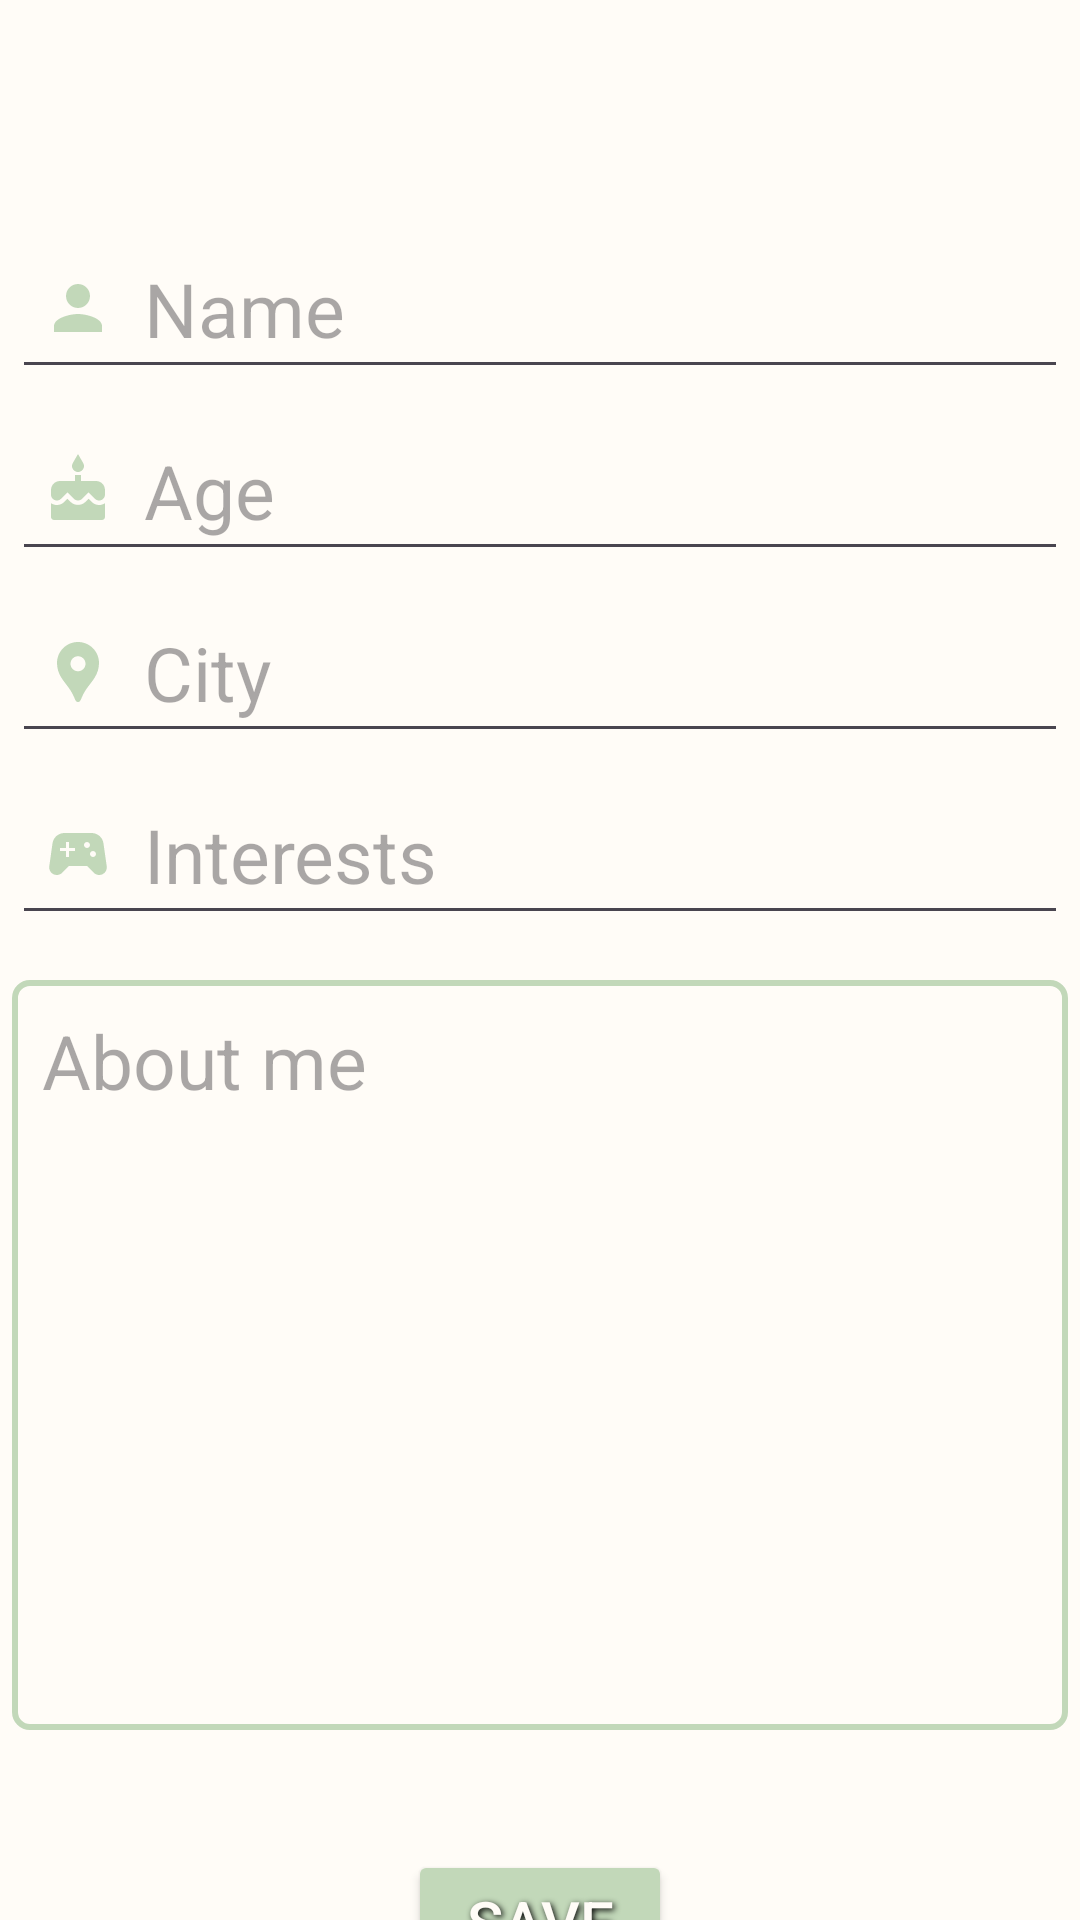

Write the Android layout XML for this screen, with the resource values it uses.
<!-- AndroidManifest.xml: application theme Theme.Grannar -->
<!-- res/layout/fragment_profile.xml -->
<?xml version="1.0" encoding="utf-8"?>
<androidx.constraintlayout.widget.ConstraintLayout xmlns:android="http://schemas.android.com/apk/res/android"
    xmlns:app="http://schemas.android.com/apk/res-auto"
    android:layout_width="match_parent"
    android:layout_height="match_parent"
    android:background="@color/powder">

    <EditText
        android:id="@+id/editTextName"
        android:layout_width="wrap_content"
        android:layout_height="wrap_content"
        android:layout_marginTop="76dp"
        android:drawableStart="@drawable/person_icon"
        android:drawablePadding="10dp"
        android:ems="12"
        android:hint="Name"
        android:padding="10dp"
        android:textSize="25sp"
        app:layout_constraintEnd_toEndOf="parent"
        app:layout_constraintStart_toStartOf="parent"
        app:layout_constraintTop_toTopOf="parent" />

    <EditText
        android:id="@+id/editTextAge"
        android:layout_width="wrap_content"
        android:layout_height="wrap_content"
        android:layout_marginTop="7dp"
        android:drawableStart="@drawable/cake_icon"
        android:drawablePadding="10dp"
        android:ems="12"
        android:hint="Age"
        android:padding="10dp"
        android:textSize="25sp"
        app:layout_constraintEnd_toEndOf="parent"
        app:layout_constraintStart_toStartOf="parent"
        app:layout_constraintTop_toBottomOf="@+id/editTextName" />

    <EditText
        android:id="@+id/editTextCity"
        android:layout_width="wrap_content"
        android:layout_height="wrap_content"
        android:layout_marginTop="7dp"
        android:drawableStart="@drawable/location_icon"
        android:drawablePadding="10dp"
        android:ems="12"
        android:hint="City"
        android:padding="10dp"
        android:textSize="25sp"
        app:layout_constraintEnd_toEndOf="parent"
        app:layout_constraintStart_toStartOf="parent"
        app:layout_constraintTop_toBottomOf="@+id/editTextAge" />

    <EditText
        android:id="@+id/editTextInterest"
        android:layout_width="wrap_content"
        android:layout_height="wrap_content"
        android:layout_marginTop="7dp"
        android:drawableStart="@drawable/hobby_icon"
        android:drawablePadding="10dp"
        android:ems="12"
        android:hint="Interests"
        android:padding="10dp"
        android:textSize="25sp"
        app:layout_constraintEnd_toEndOf="parent"
        app:layout_constraintStart_toStartOf="parent"
        app:layout_constraintTop_toBottomOf="@+id/editTextCity" />

    <EditText
        android:id="@+id/editTextBio"
        android:layout_width="wrap_content"
        android:layout_height="250dp"
        android:layout_marginTop="15dp"
        android:background="@drawable/border1"
        android:ems="12"
        android:gravity="top"
        android:hint="About me"
        android:padding="10dp"
        android:textSize="25sp"
        app:layout_constraintEnd_toEndOf="parent"
        app:layout_constraintStart_toStartOf="parent"
        app:layout_constraintTop_toBottomOf="@+id/editTextInterest" />

    <Button
        android:id="@+id/btnSave"
        android:layout_width="wrap_content"
        android:layout_height="wrap_content"
        android:layout_marginTop="40dp"
        android:backgroundTint="@color/green"
        android:shadowColor="@color/black"
        android:shadowDx="2"
        android:shadowDy="2"
        android:shadowRadius="5"
        android:text="Save"
        android:textColor="@color/powder"
        android:textSize="20sp"
        app:layout_constraintEnd_toEndOf="parent"
        app:layout_constraintStart_toStartOf="parent"
        app:layout_constraintTop_toBottomOf="@+id/editTextBio" />
</androidx.constraintlayout.widget.ConstraintLayout>
<!-- resources referenced by this layout -->
<resources>
  <color name="black">#FF000000</color>
  <color name="green">#C2D8B9</color>
  <color name="powder">#FFFCF7</color>
  <!-- drawable border1 (drawable) -->
  <?xml version="1.0" encoding="utf-8"?>
  <shape xmlns:android="http://schemas.android.com/apk/res/android" android:shape="rectangle">
      <corners
  
          android:radius="5dp"
  
          />
  
      <stroke
          android:color="@color/green"
          android:width="2dp"/>
  
      <solid
          android:color="@color/powder"/>
  </shape>
  <!-- drawable cake_icon (drawable) -->
  <vector xmlns:android="http://schemas.android.com/apk/res/android" android:height="24dp" android:tint="@color/green" android:viewportHeight="24" android:viewportWidth="24" android:width="24dp">
        
      <path android:fillColor="@android:color/white" android:pathData="M12,6c1.11,0 2,-0.9 2,-2 0,-0.38 -0.1,-0.73 -0.29,-1.03L12,0l-1.71,2.97c-0.19,0.3 -0.29,0.65 -0.29,1.03 0,1.1 0.9,2 2,2zM16.6,15.99l-1.07,-1.07 -1.08,1.07c-1.3,1.3 -3.58,1.31 -4.89,0l-1.07,-1.07 -1.09,1.07C6.75,16.64 5.88,17 4.96,17c-0.73,0 -1.4,-0.23 -1.96,-0.61L3,21c0,0.55 0.45,1 1,1h16c0.55,0 1,-0.45 1,-1v-4.61c-0.56,0.38 -1.23,0.61 -1.96,0.61 -0.92,0 -1.79,-0.36 -2.44,-1.01zM18,9h-5L13,7h-2v2L6,9c-1.66,0 -3,1.34 -3,3v1.54c0,1.08 0.88,1.96 1.96,1.96 0.52,0 1.02,-0.2 1.38,-0.57l2.14,-2.13 2.13,2.13c0.74,0.74 2.03,0.74 2.77,0l2.14,-2.13 2.13,2.13c0.37,0.37 0.86,0.57 1.38,0.57 1.08,0 1.96,-0.88 1.96,-1.96L20.99,12C21,10.34 19.66,9 18,9z"/>
      
  </vector>
  <!-- drawable hobby_icon (drawable) -->
  <vector xmlns:android="http://schemas.android.com/apk/res/android" android:height="24dp" android:tint="@color/green" android:viewportHeight="24" android:viewportWidth="24" android:width="24dp">
        
      <path android:fillColor="@android:color/white" android:pathData="M21.58,16.09l-1.09,-7.66C20.21,6.46 18.52,5 16.53,5H7.47C5.48,5 3.79,6.46 3.51,8.43l-1.09,7.66C2.2,17.63 3.39,19 4.94,19h0c0.68,0 1.32,-0.27 1.8,-0.75L9,16h6l2.25,2.25c0.48,0.48 1.13,0.75 1.8,0.75h0C20.61,19 21.8,17.63 21.58,16.09zM11,11H9v2H8v-2H6v-1h2V8h1v2h2V11zM15,10c-0.55,0 -1,-0.45 -1,-1c0,-0.55 0.45,-1 1,-1s1,0.45 1,1C16,9.55 15.55,10 15,10zM17,13c-0.55,0 -1,-0.45 -1,-1c0,-0.55 0.45,-1 1,-1s1,0.45 1,1C18,12.55 17.55,13 17,13z"/>
      
  </vector>
  <!-- drawable location_icon (drawable) -->
  <vector xmlns:android="http://schemas.android.com/apk/res/android" android:height="24dp" android:tint="@color/green" android:viewportHeight="24" android:viewportWidth="24" android:width="24dp">
        
      <path android:fillColor="@android:color/white" android:pathData="M12,2L12,2C8.13,2 5,5.13 5,9c0,1.74 0.5,3.37 1.41,4.84c0.95,1.54 2.2,2.86 3.16,4.4c0.47,0.75 0.81,1.45 1.17,2.26C11,21.05 11.21,22 12,22h0c0.79,0 1,-0.95 1.25,-1.5c0.37,-0.81 0.7,-1.51 1.17,-2.26c0.96,-1.53 2.21,-2.85 3.16,-4.4C18.5,12.37 19,10.74 19,9C19,5.13 15.87,2 12,2zM12,11.75c-1.38,0 -2.5,-1.12 -2.5,-2.5s1.12,-2.5 2.5,-2.5s2.5,1.12 2.5,2.5S13.38,11.75 12,11.75z"/>
      
  </vector>
  <!-- drawable person_icon (drawable) -->
  <vector xmlns:android="http://schemas.android.com/apk/res/android" android:height="24dp" android:tint="@color/green" android:viewportHeight="24" android:viewportWidth="24" android:width="24dp">
        
      <path android:fillColor="@android:color/white" android:pathData="M12,12c2.21,0 4,-1.79 4,-4s-1.79,-4 -4,-4 -4,1.79 -4,4 1.79,4 4,4zM12,14c-2.67,0 -8,1.34 -8,4v2h16v-2c0,-2.66 -5.33,-4 -8,-4z"/>
      
  </vector>
  <style name="Theme.Grannar" parent="Base.Theme.Grannar" />
  <style name="Base.Theme.Grannar" parent="Theme.Material3.DayNight.NoActionBar">
  
          <item name="colorPrimary">@color/green</item>
  
          <item name="android:statusBarColor">?attr/colorPrimary</item>
  
          <item name="android:windowBackground">@color/powder</item>
          
          
      </style>
</resources>
